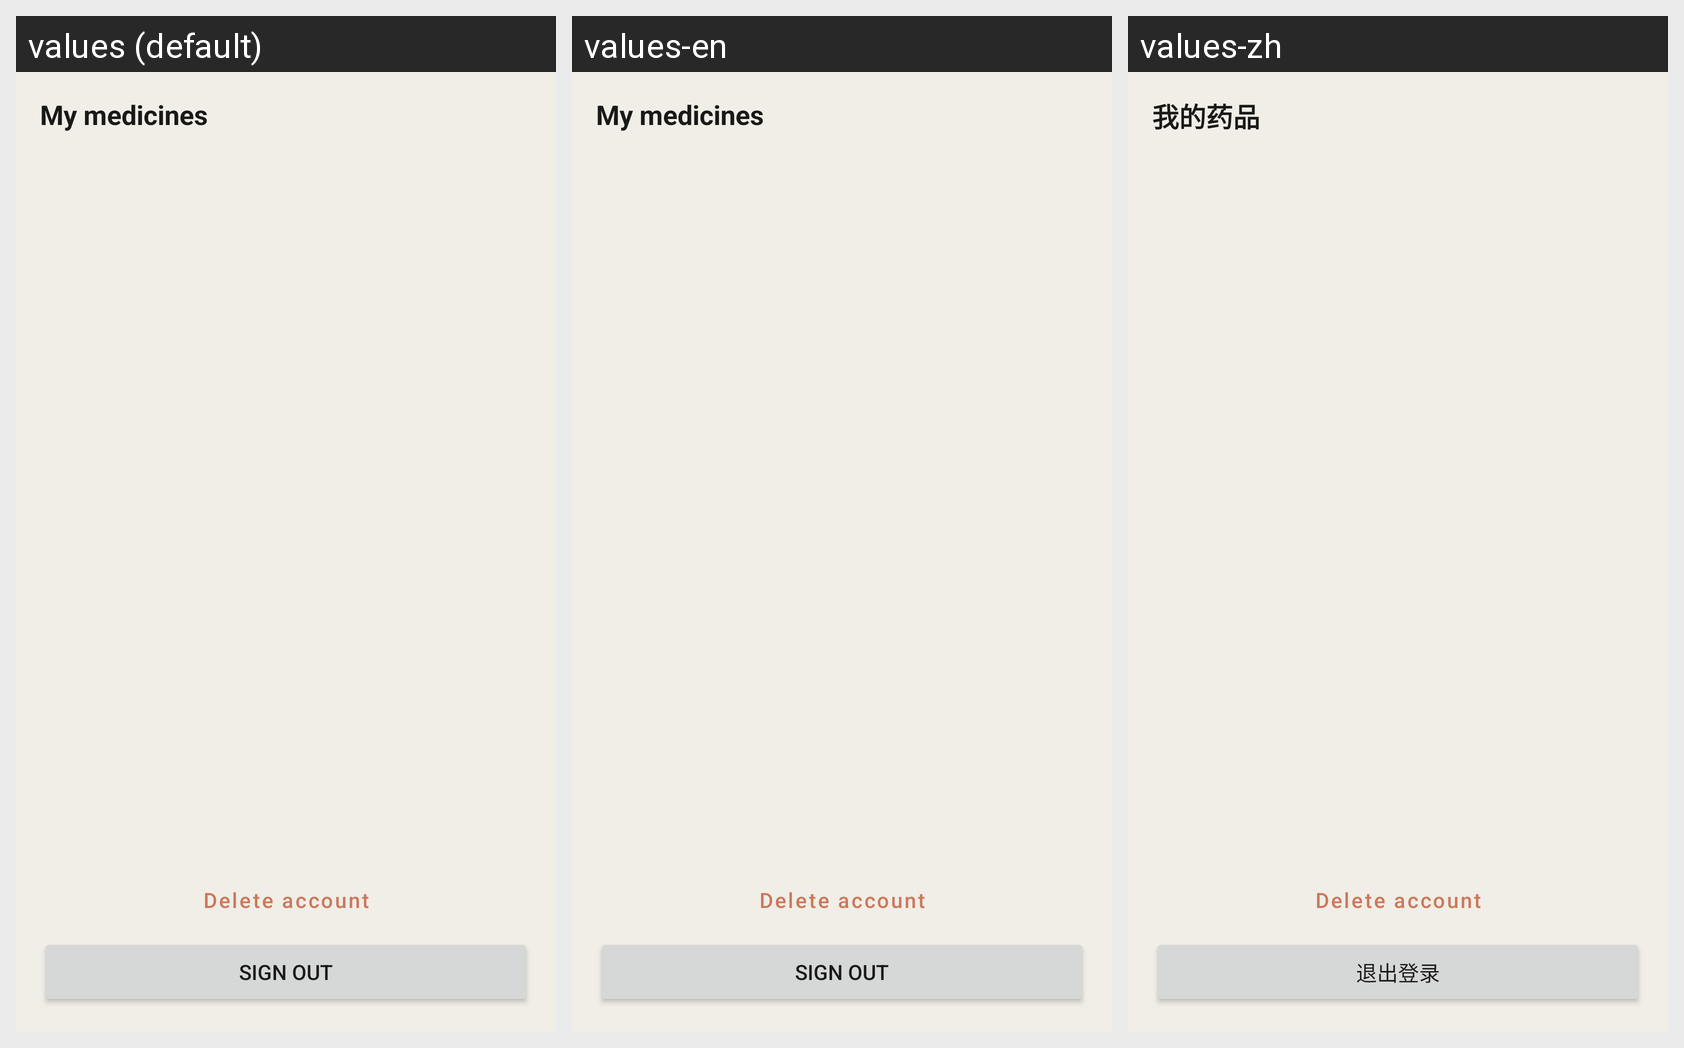

This grid shows one Android layout under several languages. Give, for every string resource on the screen, its name, the default text and each shown locale's text.
Android screen res/layout/activity_profile.xml rendered under 3 locales, left to right: values (default), values-en, values-zh. Device: Nexus 5 (rendered at 1080×1920; each locale shown at half size, 540×960, under a caption strip naming it); theme Theme.MedTraveler.
Other locales in the repository, not shown: values-be, values-es, values-uk.
Strings drawn on this screen, with the default value and each locale's value (text and hints the layout hard-codes, and strings that could not be matched under every locale, appear in the picture but are not listed):

my_meds_title
  values: My medicines
  values-en: My medicines
  values-zh: 我的药品

account_delete
  values: Delete account
  values-en: Delete account  [not translated; the default value is used]
  values-zh: Delete account  [not translated; the default value is used]

auth_logout
  values: Sign out
  values-en: Sign out
  values-zh: 退出登录
